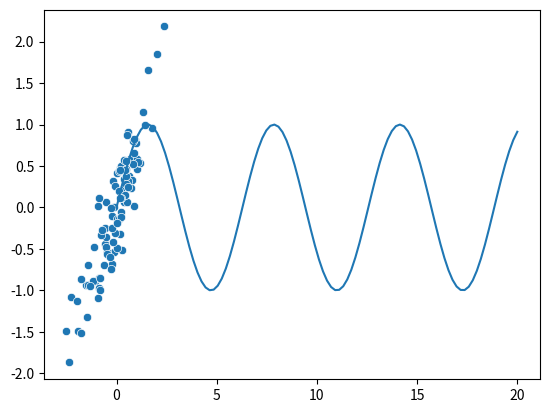

Write Python code to recreate this figure.
import numpy as np
import matplotlib.pyplot as plt
import seaborn as sns

plt.ion()  # Set interactive mode
plt.switch_backend('agg')  # Set Agg backend

N = 100

x = np.random.randn(N)
y = 0.7 * x + 0.3 * np.random.randn(N)


sns.scatterplot(x=x, y=y)


import matplotlib.pyplot as plt
import numpy as np


x = np.linspace(0, 20, 100)
plt.plot(x, np.sin(x))
plt.show()
